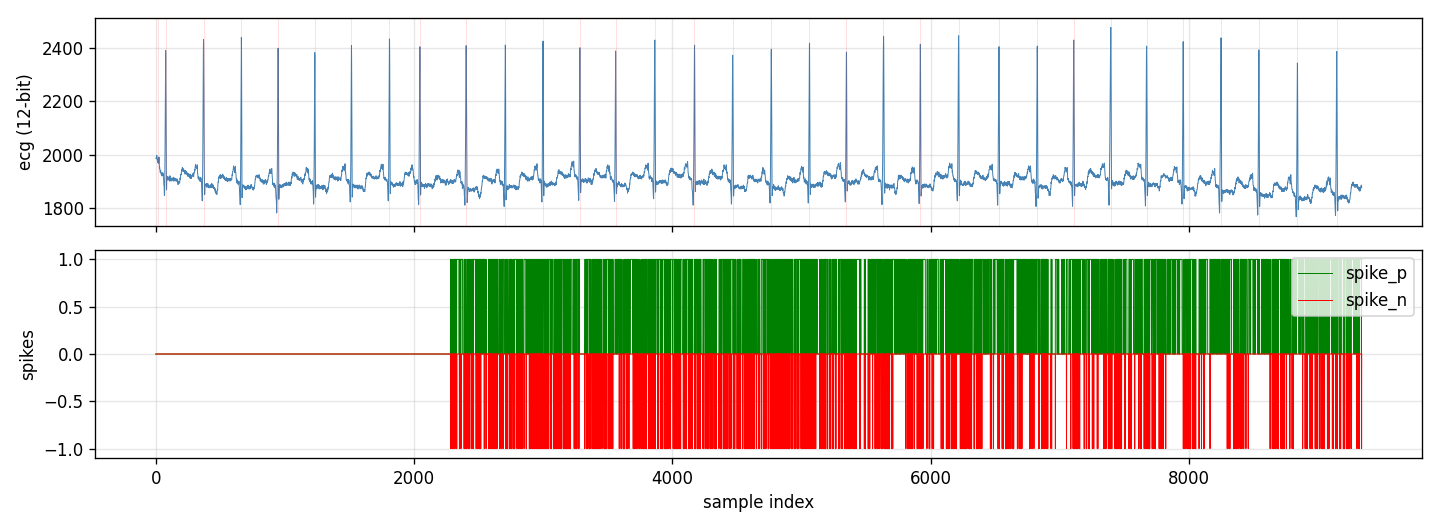

The table this chart was drawn from, first rows:
sample_idx, timestamp, ecg_value, spike_p, spike_n, fire, winner, ground_truth
0, 2026-04-24T00:05:18.289, 1988, 0, 0, , , 
1, 2026-04-24T00:05:18.289, 1988, 0, 0, , , 
2, 2026-04-24T00:05:18.289, 1988, 0, 0, , , 
3, 2026-04-24T00:05:18.305, 1988, 0, 0, , , 
4, 2026-04-24T00:05:18.305, 1988, 0, 0, , , 
5, 2026-04-24T00:05:18.305, 1988, 0, 0, , , 
6, 2026-04-24T00:05:18.321, 1988, 0, 0, , , 
7, 2026-04-24T00:05:18.321, 1988, 0, 0, , , 
8, 2026-04-24T00:05:18.321, 1998, 0, 0, , , 
9, 2026-04-24T00:05:18.321, 1992, 0, 0, , , 
10, 2026-04-24T00:05:18.337, 1988, 0, 0, , , 
11, 2026-04-24T00:05:18.337, 1986, 0, 0, , , 
12, 2026-04-24T00:05:18.337, 1981, 0, 0, , , 
13, 2026-04-24T00:05:18.353, 1984, 0, 0, , , 
14, 2026-04-24T00:05:18.353, 1981, 0, 0, , , 
15, 2026-04-24T00:05:18.353, 1975, 0, 0, , , 
16, 2026-04-24T00:05:18.369, 1973, 0, 0, , , 
17, 2026-04-24T00:05:18.369, 1971, 0, 0, , , 
18, 2026-04-24T00:05:18.369, 1977, 0, 0, , , +
19, 2026-04-24T00:05:18.369, 1984, 0, 0, , , 
20, 2026-04-24T00:05:18.385, 1975, 0, 0, , , 
21, 2026-04-24T00:05:18.385, 1973, 0, 0, , , 
22, 2026-04-24T00:05:18.385, 1969, 0, 0, , , 
23, 2026-04-24T00:05:18.385, 1973, 0, 0, , , 
24, 2026-04-24T00:05:18.401, 1984, 0, 0, , , 
25, 2026-04-24T00:05:18.401, 1992, 0, 0, , , 
26, 2026-04-24T00:05:18.401, 1984, 0, 0, , , 
27, 2026-04-24T00:05:18.417, 1969, 0, 0, , , 
28, 2026-04-24T00:05:18.417, 1963, 0, 0, , , 
29, 2026-04-24T00:05:18.417, 1951, 0, 0, , , 
30, 2026-04-24T00:05:18.417, 1955, 0, 0, , , 
31, 2026-04-24T00:05:18.433, 1947, 0, 0, , , 
32, 2026-04-24T00:05:18.433, 1945, 0, 0, , , 
33, 2026-04-24T00:05:18.433, 1941, 0, 0, , , 
34, 2026-04-24T00:05:18.433, 1934, 0, 0, , , 
35, 2026-04-24T00:05:18.449, 1934, 0, 0, , , 
36, 2026-04-24T00:05:18.449, 1934, 0, 0, , , 
37, 2026-04-24T00:05:18.449, 1938, 0, 0, , , 
38, 2026-04-24T00:05:18.449, 1943, 0, 0, , , 
39, 2026-04-24T00:05:18.465, 1938, 0, 0, , , 
40, 2026-04-24T00:05:18.465, 1934, 0, 0, , , 
41, 2026-04-24T00:05:18.465, 1928, 0, 0, , , 
42, 2026-04-24T00:05:18.481, 1928, 0, 0, , , 
43, 2026-04-24T00:05:18.481, 1928, 0, 0, , , 
44, 2026-04-24T00:05:18.481, 1928, 0, 0, , , 
45, 2026-04-24T00:05:18.497, 1930, 0, 0, , , 
46, 2026-04-24T00:05:18.497, 1926, 0, 0, , , 
47, 2026-04-24T00:05:18.497, 1922, 0, 0, , , 
48, 2026-04-24T00:05:18.513, 1930, 0, 0, , , 
49, 2026-04-24T00:05:18.513, 1934, 0, 0, , , 
50, 2026-04-24T00:05:18.513, 1934, 0, 0, , , 
51, 2026-04-24T00:05:18.513, 1932, 0, 0, , , 
52, 2026-04-24T00:05:18.529, 1930, 0, 0, , , 
53, 2026-04-24T00:05:18.529, 1922, 0, 0, , , 
54, 2026-04-24T00:05:18.529, 1928, 0, 0, , , 
55, 2026-04-24T00:05:18.545, 1924, 0, 0, , , 
56, 2026-04-24T00:05:18.545, 1932, 0, 0, , , 
57, 2026-04-24T00:05:18.545, 1928, 0, 0, , , 
58, 2026-04-24T00:05:18.561, 1924, 0, 0, , , 
59, 2026-04-24T00:05:18.561, 1918, 0, 0, , , 
... 9,276 more rows
